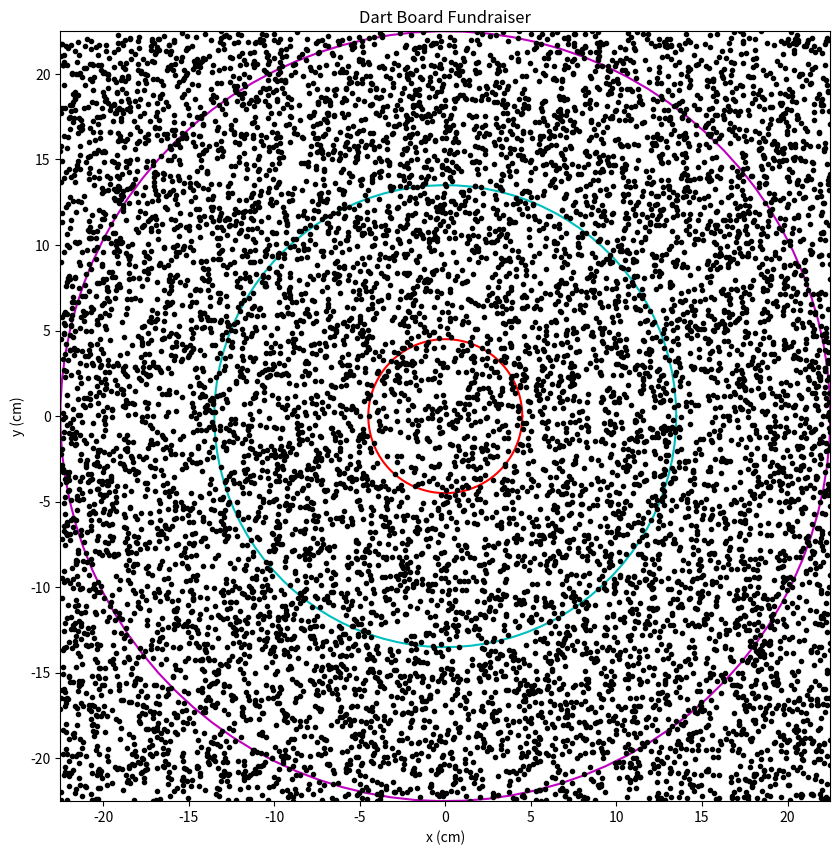

This figure's Python source:
import random as rand #for random numbers
import numpy as np
import matplotlib.pyplot as plt

L = 45
Rpurple = 45/2
Rblue = 27/2
Rred = 9/2

Mpurple = 1
Mblue = 5
Mred = 10
P = 2.07
Ntosses = 10000

Npurple = 0
Nblue = 0
Nred = 0

xmodel = []
ymodel = []

for i in range(1,Ntosses+1):
    
    x = rand.uniform(-L/2,L/2)
    y = rand.uniform(-L/2,L/2)
    xmodel.append(x)
    ymodel.append(y)
    
    r = np.sqrt(x**2+y**2)
    if r<Rpurple and r>Rblue:
        Npurple = Npurple + 1
    elif r<Rblue and r>Rred:
        Nblue = Nblue + 1
    elif r<Rred:
        Nred = Nred + 1

gross = P*Ntosses
loss = Mpurple*Npurple + Mblue*Nblue + Mred*Nred

        
print("Percent in red = {:.2f}%".format(Nred/Ntosses*100))
print("Percent in blue = {:.2f}%".format(Nblue/Ntosses*100))
print("Percent in purple = {:.2f}%".format(Npurple/Ntosses*100))
print("Percent not in a circle = {:.2f}%".format((Ntosses-Npurple-Nblue-Nred)/Ntosses*100))
print("Gross = ${:.2f}".format(gross))
print("Loss = ${:.2f}".format(loss))
print("Profit = ${:.2f} = {:.2f}% of gross".format(gross-loss, (gross-loss)/gross*100))


#red circle
theta = np.linspace(0,2*np.pi,100)
xred = Rred*np.cos(theta)
yred = Rred*np.sin(theta)
#blue circle
xblue = Rblue*np.cos(theta)
yblue = Rblue*np.sin(theta)
#purple circle
xpurple = Rpurple*np.cos(theta)
ypurple = Rpurple*np.sin(theta)

#graph
plt.figure(figsize=(10,10))
plt.title("Dart Board Fundraiser")
plt.xlabel("x (cm)")
plt.ylabel("y (cm)")
plt.xlim(-L/2, L/2)
plt.ylim(-L/2, L/2)
plt.plot(xred, yred, 'r-')
plt.plot(xblue, yblue, 'c-')
plt.plot(xpurple, ypurple, 'm-')
plt.plot(xmodel,ymodel, 'k.')
plt.gca().set_aspect('equal', adjustable='box')
plt.show()

